Run: headless pygame with SDL's dummy video driver; simulated clock (each Clock.tick advances the game by its frame time, no real sleeping); random seed 0; keys injected as events and as key.get_pressed() state; mouse plan: one left click at the window centre at the start of phase 2, then a move to the lower-right quarter at the start of phase 3.
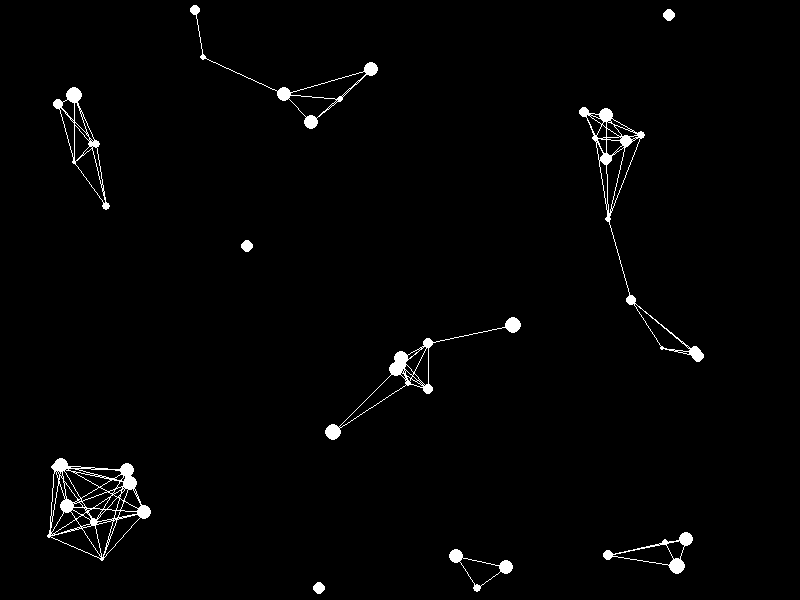
Frame 1 of 4 · flips 1–60 · no input
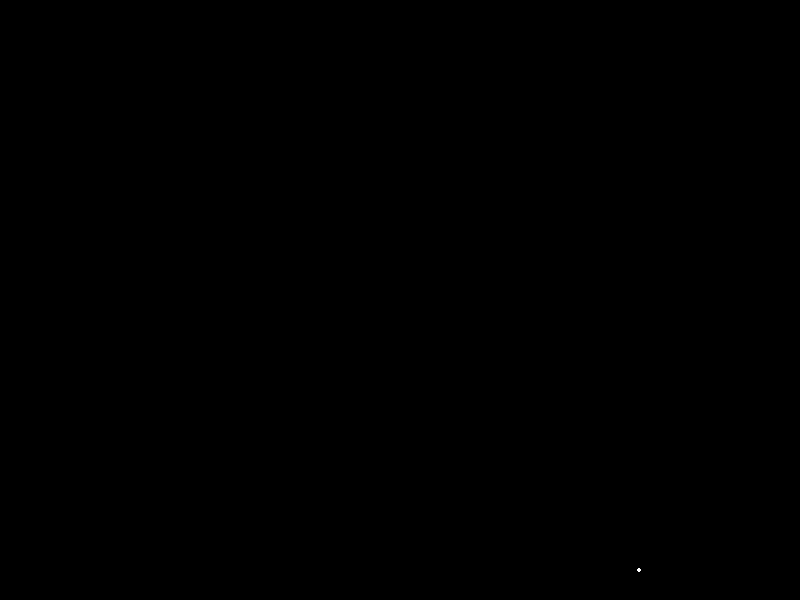
Frame 2 of 4 · flips 61–180 · clicked the window centre · tapped SPACE, RETURN · held RIGHT (→), D
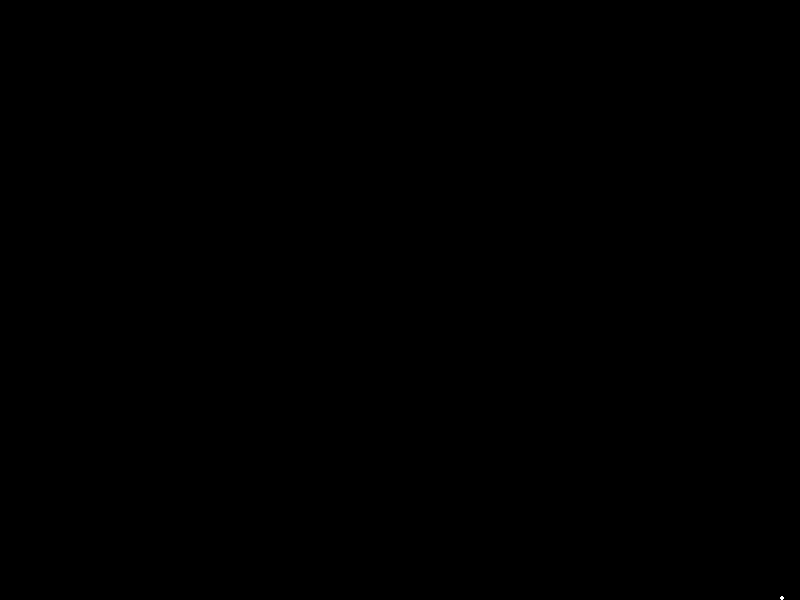
Frame 3 of 4 · flips 181–300 · moved the mouse to the lower-right quarter · held DOWN (↓), S
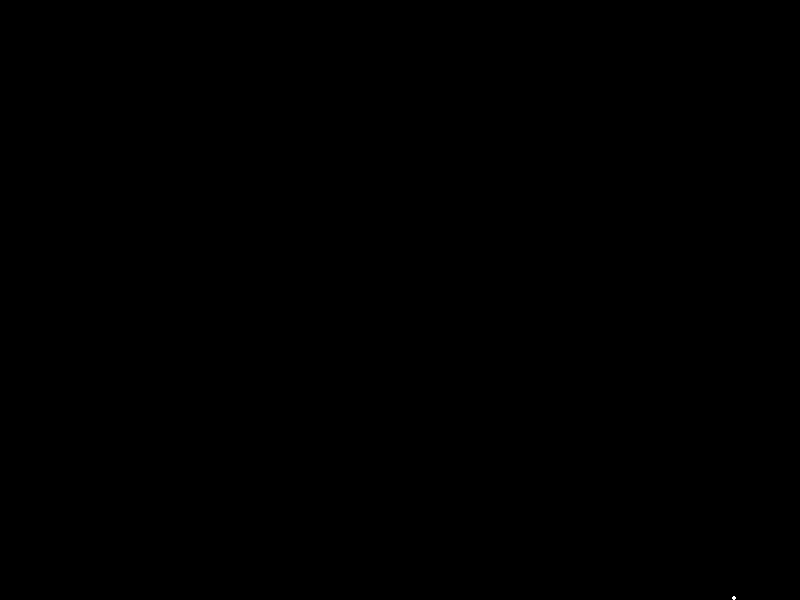
Frame 4 of 4 · flips 301–420 · held LEFT (←), A, UP (↑), W

The pygame program that drew these frames:

import pygame
import random
import math

# Initialize Pygame
pygame.init()

# Screen dimensions
width, height = 800, 600
screen = pygame.display.set_mode((width, height))
pygame.display.set_caption("Molecule Simulation")

# Colors
WHITE = (255, 255, 255)
BLACK = (0, 0, 0)
RED = (255, 0, 0)
GREEN = (0, 255, 0)
BLUE = (0, 0, 255)
YELLOW = (255, 255, 0)
CYAN = (0, 255, 255)
MAGENTA = (255, 0, 255)
ORANGE = (255, 165, 0)
PURPLE = (128, 0, 128)
GRAY = (128, 128, 128)
COLORS = [WHITE, RED, GREEN, BLUE, YELLOW, CYAN, MAGENTA, ORANGE, PURPLE, GRAY]

# Settings
attraction = 0.0005
friction = 0.2
light = True
transparent = False
color_index = 0
color = COLORS[color_index]

# Molecule class
class Molecule:
    def __init__(self, x, y, vx, vy, radius, color):
        self.x = x
        self.y = y
        self.vx = vx
        self.vy = vy
        self.radius = radius
        self.color = color

    def move(self):
        self.x += self.vx
        self.y += self.vy

        # Bounce off walls
        if self.x <= self.radius or self.x >= width - self.radius:
            self.vx *= -1
            self.vx *= friction
        if self.y <= self.radius or self.y >= height - self.radius:
            self.vy *= -1
            self.vy *= friction

    def draw(self):
        if not transparent:
            if light:
                pygame.draw.circle(screen, self.color, (int(self.x), int(self.y)), self.radius)
            else:
                pygame.draw.circle(screen, BLACK, (int(self.x), int(self.y)), self.radius)

def distance(molecule1, molecule2):
    dx = molecule1.x - molecule2.x
    dy = molecule1.y - molecule2.y
    return math.sqrt(dx ** 2 + dy ** 2)

# Create molecules
molecules = []
num_molecules = 50
for _ in range(num_molecules):
    radius = random.randint(2, 8)
    x = random.randint(radius, width - radius)
    y = random.randint(radius, height - radius)
    vx = random.uniform(-1, 1)
    vy = random.uniform(-1, 1)
    molecules.append(Molecule(x, y, vx, vy, radius, color))

# Main loop
running = True
clock = pygame.time.Clock()

while running:
    for event in pygame.event.get():
        if event.type == pygame.QUIT:
            running = False
        elif event.type == pygame.MOUSEBUTTONDOWN:
            if event.button == 1:  # Left click
                mouse_x, mouse_y = pygame.mouse.get_pos()
                radius = random.randint(2, 8)
                angle = random.uniform(0, 2 * math.pi)
                vx = 2 + random.uniform(-1, 1) * math.cos(angle)
                vy = 2 + random.uniform(-1, 1) * math.sin(angle)
                molecules.append(Molecule(mouse_x, mouse_y, vx, vy, radius, color))
            elif event.button == 3:  # Right click
                mouse_x, mouse_y = pygame.mouse.get_pos()
                for molecule in molecules:
                    if math.sqrt((molecule.x - mouse_x) ** 2 + (molecule.y - mouse_y) ** 2) <= molecule.radius:
                        molecules.remove(molecule)
                        break
        elif event.type == pygame.KEYDOWN:
            if event.key == pygame.K_c:  # Change color
                color_index = (color_index + 1) % len(COLORS)
                color = COLORS[color_index]
            elif event.key == pygame.K_d:  # Delete all molecules
                molecules = []
            elif event.key == pygame.K_t:  # Toggle transparency
                transparent = not transparent

    screen.fill(BLACK)

    # Move and draw molecules
    for molecule in molecules:
        molecule.move()
        molecule.draw()

    # Draw connections and apply attraction
    for i, molecule1 in enumerate(molecules):
        for j in range(i + 1, len(molecules)):
            molecule2 = molecules[j]
            if distance(molecule1, molecule2) < 100:
                pygame.draw.line(screen, color, (int(molecule1.x), int(molecule1.y)), (int(molecule2.x), int(molecule2.y)), 1)
                
                # Apply attraction force
                attractionX = (molecule1.x - molecule2.x) * attraction
                attractionY = (molecule1.y - molecule2.y) * attraction
                
                molecule1.vx -= attractionX
                molecule1.vy -= attractionY
                
                molecule2.vx += attractionX
                molecule2.vy += attractionY

    pygame.display.flip()
    clock.tick(60)

pygame.quit()
